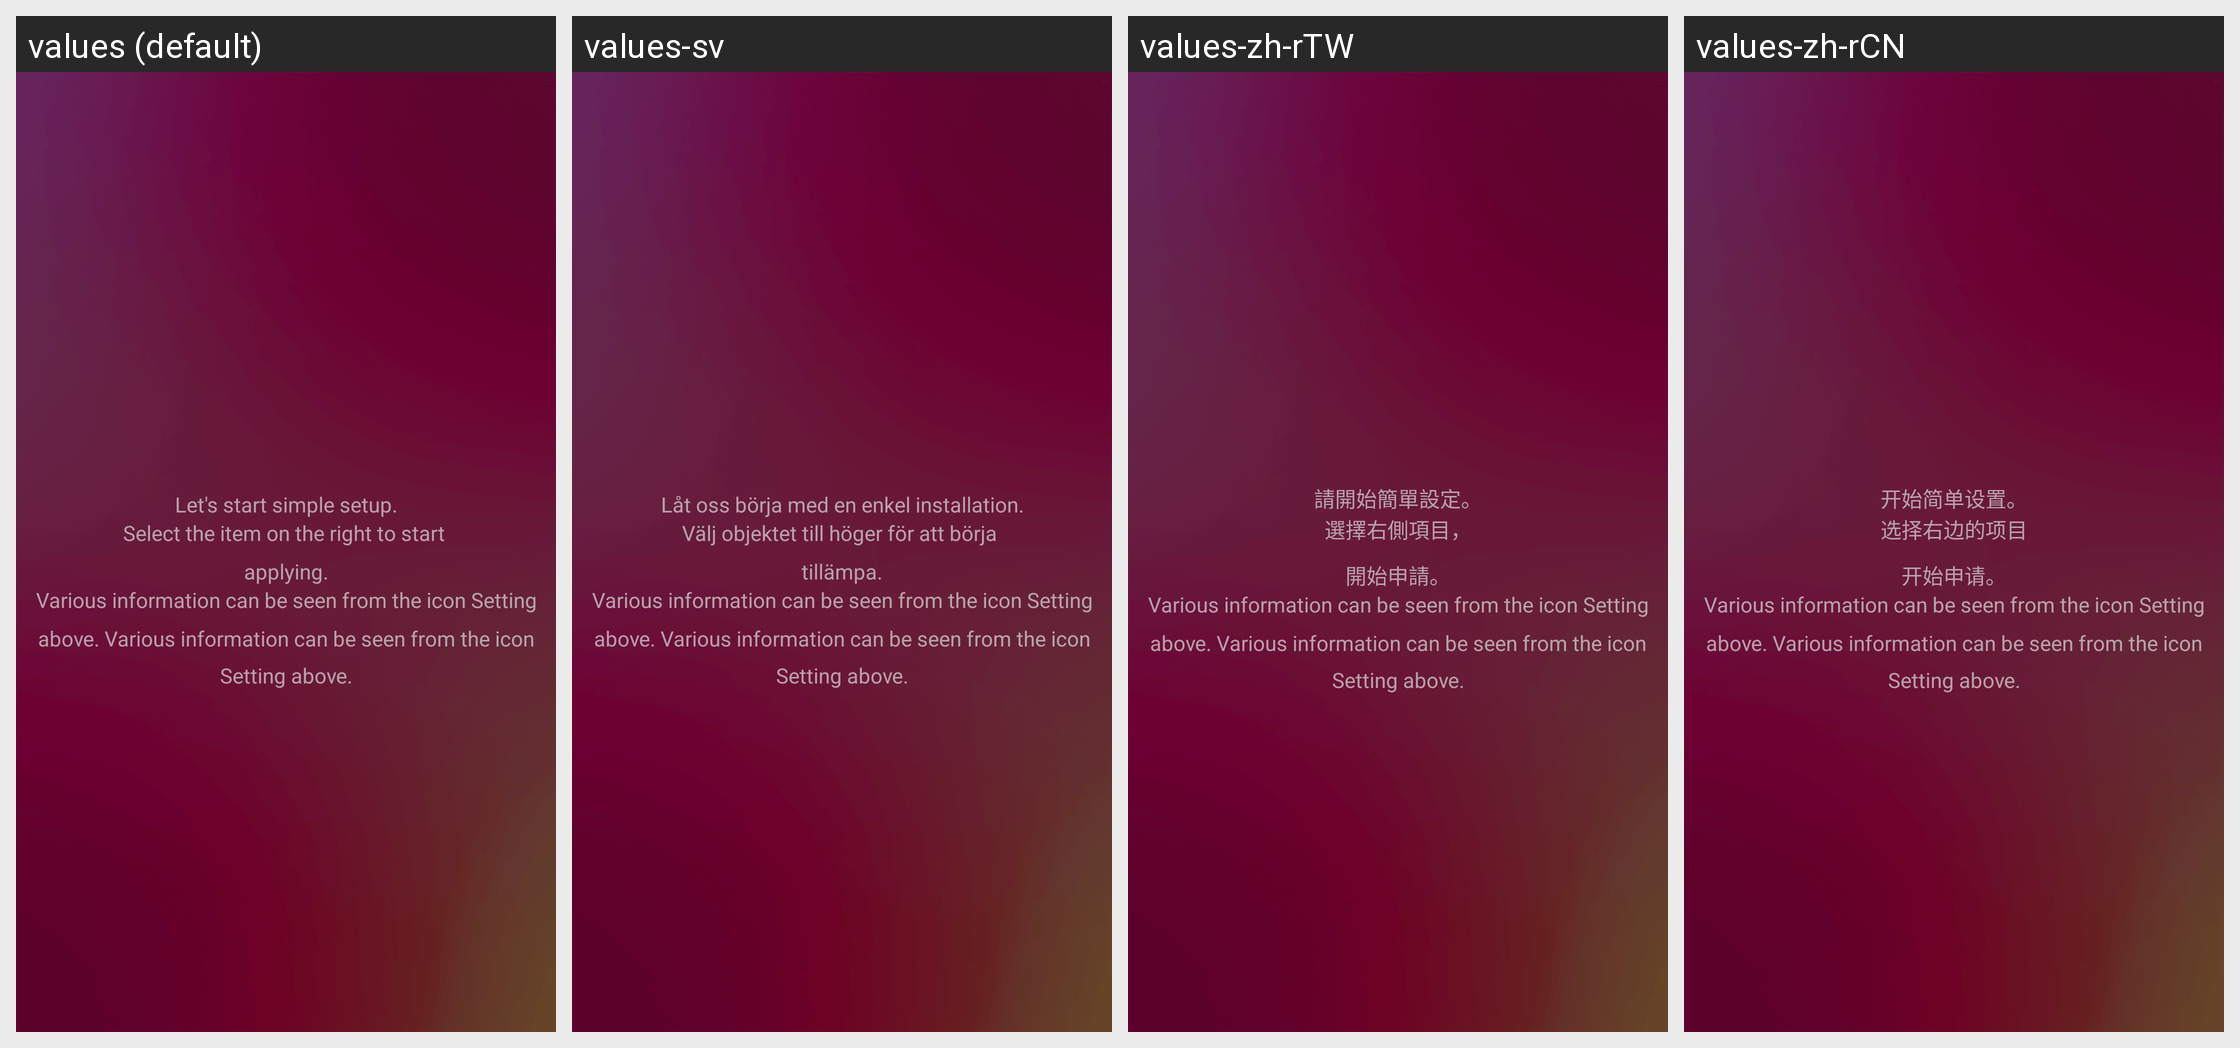

The same Android screen rendered under several of its app's locales, left to right. List the strings drawn on it with the default value and each locale's translation.
Android screen res/layout/fragment_left_side_menu_tablet.xml rendered under 4 locales, left to right: values (default), values-sv, values-zh-rTW, values-zh-rCN. Device: Nexus 5 (rendered at 1080×1920; each locale shown at half size, 540×960, under a caption strip naming it); theme android:Theme.Holo.Light.DarkActionBar.
Other locales in the repository, not shown: values-da, values-de, values-es, values-fr, values-ja, values-ko, values-nl, values-ru, values-vi.
Strings drawn on this screen, with the default value and each locale's value (text and hints the layout hard-codes, and strings that could not be matched under every locale, appear in the picture but are not listed):

guide_1
  values: Let's start simple setup.
  values-sv: Låt oss börja med en enkel installation.
  values-zh-rTW: 請開始簡單設定。
  values-zh-rCN: 开始简单设置。

guide_2
  values: Select the item on the right to start 
      applying.
  values-sv: Välj objektet till höger för att börja 
      tillämpa.
  values-zh-rTW: 選擇右側項目，
      開始申請。
  values-zh-rCN: 选择右边的项目
      开始申请。
